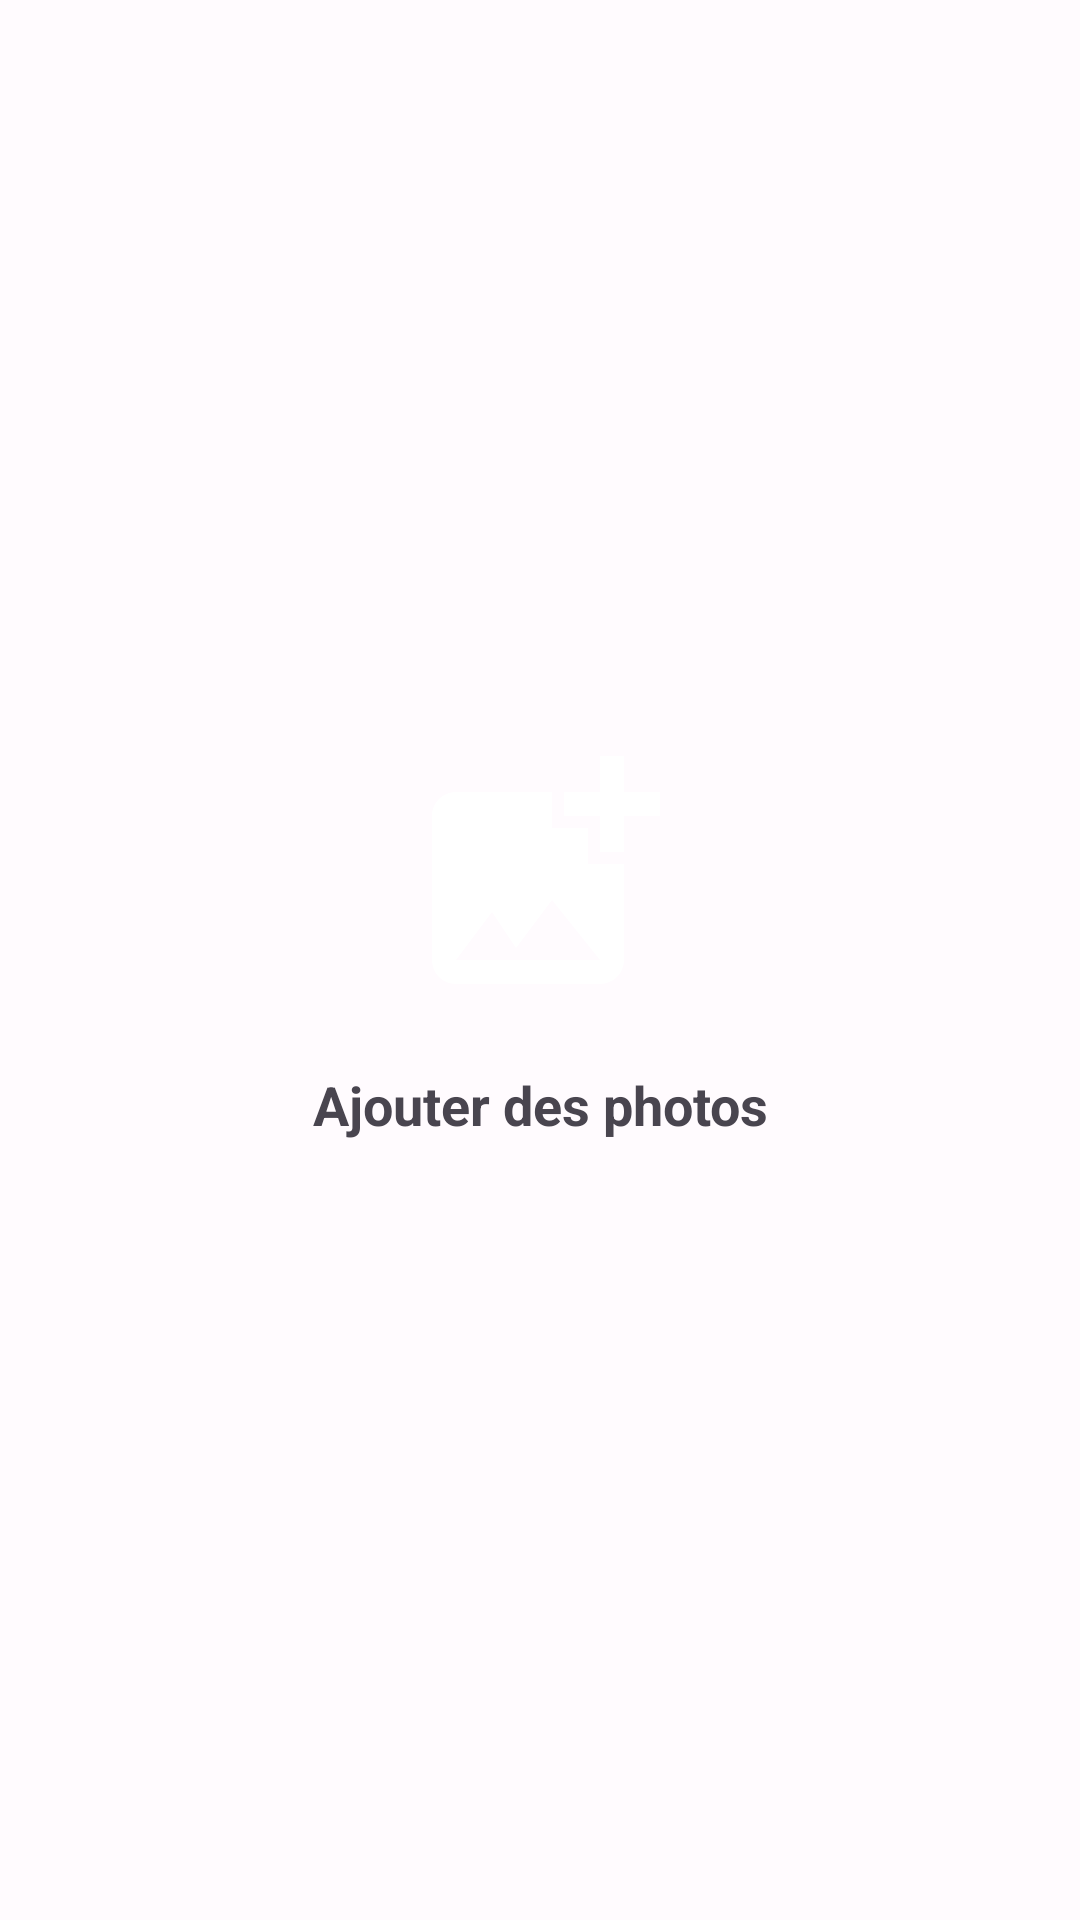

Write the Android layout XML for this screen, with the resource values it uses.
<!-- AndroidManifest.xml: application theme AppTheme -->
<!-- res/layout/add_property_empty_state_item.xml -->
<?xml version="1.0" encoding="utf-8"?>
<androidx.constraintlayout.widget.ConstraintLayout xmlns:android="http://schemas.android.com/apk/res/android"
    xmlns:app="http://schemas.android.com/apk/res-auto"
    android:layout_width="match_parent"
    android:layout_height="match_parent">

    <ImageView
        android:id="@+id/add_empty_state_item_ImageView_check"
        android:layout_width="wrap_content"
        android:layout_height="wrap_content"
        android:importantForAccessibility="no"
        android:src="@drawable/baseline_add_photo_alternate_24"
        app:layout_constraintBottom_toTopOf="@id/add_empty_state_item_TextView"
        app:layout_constraintEnd_toEndOf="parent"
        app:layout_constraintStart_toStartOf="parent"
        app:layout_constraintTop_toTopOf="parent"
        app:layout_constraintVertical_chainStyle="packed"
        app:tint="@color/quantum_black_100" />

    <TextView
        android:id="@+id/add_empty_state_item_TextView"
        android:layout_width="0dp"
        android:layout_height="wrap_content"
        android:layout_margin="16dp"
        android:gravity="center"
        android:text="@string/add_pictures"
        android:textSize="18sp"
        android:textStyle="bold"
        app:layout_constraintBottom_toBottomOf="parent"
        app:layout_constraintEnd_toEndOf="parent"
        app:layout_constraintStart_toStartOf="parent"
        app:layout_constraintTop_toBottomOf="@id/add_empty_state_item_ImageView_check" />
</androidx.constraintlayout.widget.ConstraintLayout>
<!-- resources referenced by this layout -->
<resources>
  <!-- drawable baseline_add_photo_alternate_24 (drawable) -->
  <vector android:height="96dp" android:tint="#000000"
      android:viewportHeight="24" android:viewportWidth="24"
      android:width="96dp" xmlns:android="http://schemas.android.com/apk/res/android">
      <path android:fillColor="@android:color/white" android:pathData="M19,7v2.99s-1.99,0.01 -2,0L17,7h-3s0.01,-1.99 0,-2h3L17,2h2v3h3v2h-3zM16,11L16,8h-3L13,5L5,5c-1.1,0 -2,0.9 -2,2v12c0,1.1 0.9,2 2,2h12c1.1,0 2,-0.9 2,-2v-8h-3zM5,19l3,-4 2,3 3,-4 4,5L5,19z"/>
  </vector>
  <string name="add_pictures">Ajouter des photos</string>
  <color name="md_theme_light_primary">#6750A4</color>
  <color name="md_theme_light_onPrimary">#FFFFFF</color>
  <color name="md_theme_light_primaryContainer">#EADDFF</color>
  <color name="md_theme_light_onPrimaryContainer">#21005D</color>
  <color name="md_theme_light_secondary">#625B71</color>
  <color name="md_theme_light_onSecondary">#FFFFFF</color>
  <color name="md_theme_light_secondaryContainer">#E8DEF8</color>
  <color name="md_theme_light_onSecondaryContainer">#1D192B</color>
  <color name="md_theme_light_tertiary">#7D5260</color>
  <color name="md_theme_light_onTertiary">#FFFFFF</color>
  <color name="md_theme_light_tertiaryContainer">#FFD8E4</color>
  <color name="md_theme_light_onTertiaryContainer">#31111D</color>
  <color name="md_theme_light_error">#B3261E</color>
  <color name="md_theme_light_onError">#FFFFFF</color>
  <color name="md_theme_light_errorContainer">#F9DEDC</color>
  <color name="md_theme_light_onErrorContainer">#410E0B</color>
  <color name="md_theme_light_outline">#79747E</color>
  <color name="md_theme_light_background">#FFFBFE</color>
  <color name="md_theme_dark_onSecondary">#332D41</color>
  <color name="md_theme_light_surface">#FFFBFE</color>
  <color name="md_theme_dark_outline">#938F99</color>
  <color name="md_theme_light_surfaceVariant">#E7E0EC</color>
  <color name="md_theme_light_onSurfaceVariant">#49454F</color>
  <color name="md_theme_light_inverseSurface">#313033</color>
  <color name="md_theme_light_inverseOnSurface">#F4EFF4</color>
  <color name="md_theme_light_inversePrimary">#D0BCFF</color>
</resources>
